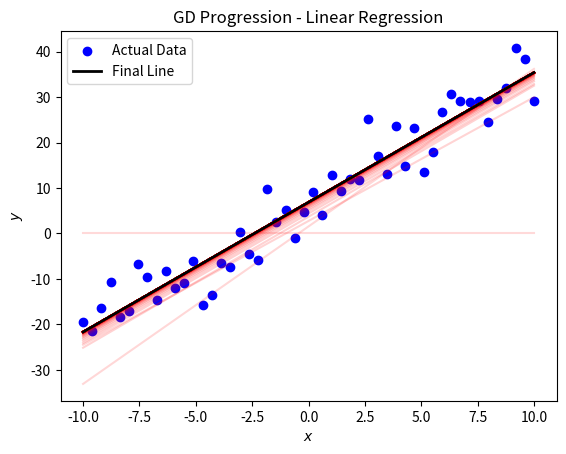

Recreate this plot in Python.
import numpy as np
import matplotlib.pyplot as plt

# Hypothesis: h_w(x) = w_0 + w_1 * x_1
def h_w(x, w):
    return w[0] + w[1] * x  # equivalent to w_0 + w_1 * x

def generate_data(n=50, noise=5.0):
    np.random.seed(42)
    X = np.linspace(-10, 10, n)
    # Ground truth line: y = 3x + 8
    true_slope = 3
    true_intercept = 8
    noise = np.random.randn(n) * noise
    Y = true_slope * X + true_intercept + noise
    return X, Y

# SSE cost function
def cost_function(X, Y, w):
    return np.sum((h_w(X, w) - Y)**2) / len(X)

# Gradient descent
def gradient_descent(X, Y, w, alpha, num_iters):
    m = len(X)
    cost_history = []
    w_history = [w.copy()]

    for i in range(num_iters):
        # updates
        gradient_w0 = np.sum(h_w(X, w) - Y) / m
        gradient_w1 = np.sum((h_w(X, w) - Y) * X) / m
        w[0] -= alpha * gradient_w0
        w[1] -= alpha * gradient_w1

        cost_history.append(cost_function(X, Y, w))
        w_history.append(w.copy())  # Store a copy of w, not the reference

    return w, cost_history, w_history

X, Y = generate_data(n=50, noise=5.0)
w_initial = [0, 0]  # Start with w0 = 0, w1 = 0
eta = 0.05  # Learning rate
num_iters = 500

# Run Gradient Descent
w_final, cost_history, w_history = gradient_descent(X, Y, w_initial, eta, num_iters)

# Visualize cost function (log of J(w))
w0_vals = np.linspace(-10, 20, 100)
w1_vals = np.linspace(-1, 5, 100)
J_vals = np.zeros((len(w0_vals), len(w1_vals)))

for i in range(len(w0_vals)):
    for j in range(len(w1_vals)):
        w = [w0_vals[i], w1_vals[j]]
        J_vals[i, j] = cost_function(X, Y, w)

# Plot GD Progression (without labels for lines, different alphas)
plt.scatter(X, Y, color='blue', label='Actual Data')

# Plot lines for every 50th step with increasing alpha
for idx, w in enumerate(w_history[::num_iters // 100]):
    alpha = 0.15 + 0.85*(idx) / 100  # Gradually increase alpha for each line
    plt.plot(X, h_w(X, w), color='red', alpha=alpha)

# Final line in bold
plt.plot(X, h_w(X, w_final), color='black', lw=2, label='Final Line')

print("The final w parameters is :", w_final)

plt.title("GD Progression - Linear Regression")
plt.xlabel("$x$")
plt.ylabel("$y$")
plt.legend()
plt.show()